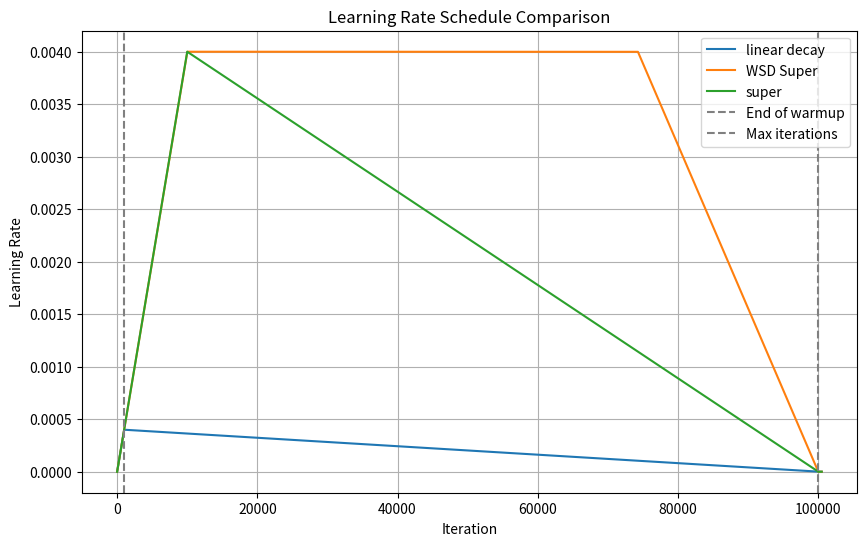

Source code (Python):
import math
for depth in [8,12,16,20,24]:
    for model_name in ["samba","sambay","transformer","sambayoco"]:
        print(f"\nDepth {depth} {model_name}:")
        nodes = 8
        micro_batch_size = 2
        devices = 8
        seq_len = 4096
        train_config = "scaling"
        model_name = model_name+"_d"+str(depth)
        if "samba" in model_name:
            ar = 122
            mult = 15 * (ar ** 2) + 160 * ar
        if "sambay" in model_name:
            ar = 124
            mult = 14.5 * (ar ** 2) + 144 * ar
        if "transformer" in model_name:
            ar = 128
            mult = 14.5 * (ar ** 2) # 237568
        if "sambayoco" in model_name:
            ar = 126
            mult = 13.5 * (ar ** 2) + 208 * ar
        
        # Base parameters (d0 = 16)
        d0 = 16
        eta0 = 4e-4  # Base learning rate
        b0 = 2**21   # Base batch size (2M tokens)
        t0 = int(1e11)  # Base tokens (100B)
        
        # Calculate base parameters with correct multiplier
        n0 = 237568 * (d0**3)  # Base parameters
        
        # Calculate target parameters
        n_target = mult * (depth**3)
        # Scale tokens based on parameter count (Chinchilla scaling)
        train_tokens = int(t0 * n_target / n0)
        # Scale learning rate and batch size
        raw_b = int(b0)
        multiple = nodes * devices * micro_batch_size * seq_len
        b = (raw_b // multiple) * multiple
        
        learning_rate = eta0 * math.sqrt(b*d0/depth/b0)


        global_batch_size =  b // (seq_len * nodes)

        print(f"Parameters: {n_target:,}")
        print(f"Raw batch size: {raw_b}")
        print(f"Batch size: {b}")
        print(f"Width: {ar*depth}")
        print(f"Learning rate: {learning_rate:.2e}")
        print(f"Global batch size: {global_batch_size}")
        print(f"Max tokens: {train_tokens:,}")

def legacy_update_global(depth=None):
    global model_name, train_config, name, out_dir, devices, learning_rate, nodes, train_tokens, \
        global_batch_size, micro_batch_size, total_evals, warmup_tokens, log_step_interval, \
        eval_iters, min_lr, batch_size, gradient_accumulation_steps, log_iter_interval, hparams
    if "20B" in name:
        train_tokens = int(1e11) // 5 # 20 billion
    elif "100B" in name:
        train_tokens = int(1e11) # 100 billion
    elif "2.5B" in name:
        train_tokens = int(2.5e9) # 2.5B billion
        learning_rate = 6e-4
    elif "7B" in name:
        train_tokens = int(7e9) # 7 billion
        learning_rate = 3e-4
    elif "15B" in name:
        train_tokens = int(15e9) # 15 billion
        learning_rate = 2.5e-4
    elif "26B" in name:
        train_tokens = int(26e9) # 26 billion
        learning_rate = 2e-4

    if "512x4k" in name:
        #4k
        global_batch_size = 512 // nodes
        micro_batch_size = 4 # 8
    elif "128x4k" in name:
        #4k
        global_batch_size = 128 // nodes
        micro_batch_size = 1 # 8
    elif "256x8k" in name:
        #8k
        global_batch_size = 256 // nodes
        micro_batch_size = 2 
    elif "128x16k" in name:
        #16k
        global_batch_size = 128 // nodes
        micro_batch_size = 1 # 2 
        # learning_rate = 6e-4
    elif "32x16k" in name:
        #16k
        global_batch_size = 32 // nodes
        micro_batch_size = 1 # 2 
        # learning_rate = 6e-4
    elif "64x8k" in name:
        #16k
        global_batch_size = 64 // nodes
        micro_batch_size = 1 # 2 
        # learning_rate = 6e-4
    elif "64x32k" in name:
        #32k
        global_batch_size = 64 // nodes
        micro_batch_size = 1 
    elif "1024x2k" in name:
        #2k
        global_batch_size = 1024 // nodes
        micro_batch_size = 16
# learning rate decay scheduler (linear warmup and decay)
# learning rate scheduler with warmup, stable period, and decay
def get_lr(it: int, warmup_iters: int, max_iters: int) -> float:
    # 1) linear warmup for warmup_iters steps
    if it < warmup_iters:
        return learning_rate * it / warmup_iters
    
    # 2) if it > max_iters, return min learning rate
    if it > max_iters:
        return min_lr
    
    if "wsd" in train_config:
        # 3) stable period for 5/7 of training after warmup (deepseekv3 schedule)
        stable_iters = int(5/7 * (max_iters - warmup_iters))
        if it < warmup_iters + stable_iters:
            return learning_rate
            
        # 4) decay period for remaining iterations
        decay_iters = max_iters - warmup_iters - stable_iters
        decay_ratio = (it - warmup_iters - stable_iters) / decay_iters
        assert 0 <= decay_ratio <= 1
    else:
        # 3) in between, use linear or cosine decay down to min learning rate
        decay_ratio = (it - warmup_iters) / (max_iters - warmup_iters)
    if "scaling" in train_config:
        # Linear decay
        return learning_rate + decay_ratio * (min_lr - learning_rate)
    else:
        # Cosine decay
        coeff = 0.5 * (1.0 + math.cos(math.pi * decay_ratio))  # coeff ranges 0..1
        return min_lr + coeff * (learning_rate - min_lr)

def get_param_groups(model):
    """Group parameters by their types to apply different learning rate multipliers"""
        
    no_decay = vector_names
    for n, p in model.named_parameters():
        print(n, p.shape)
    param_groups = [
        {
            "params": [
                p for n, p in model.named_parameters()
                if "weight" in n.lower() and not any(nd in n.lower() for nd in no_decay) 
            ],
            "weight_decay": weight_decay,
            "lr_mult": gd0 / gd,  # Base multiplier for weights
        },
        {
            "params": [
                p for n, p in model.named_parameters()
                if (not "weight" in n.lower() or any(nd in n.lower() for nd in no_decay))
                 and not any(x in n.lower() for x in ["wte"])
            ],
            "weight_decay": 0.0,
            "lr_mult": 1.0,  # Base multiplier for no-decay parameters (vectors)
        },
        {
            "params": [
                p for n, p in model.named_parameters()
                if any(x in n.lower() for x in ["wte"])
            ],
            "weight_decay": 0.0,
            "lr_mult": 20.0,  # Higher multiplier for embeddings and lm_head
        }
    ]

    return param_groups

def module_filter_fn(mod, fqn): 
    return ( 
        mod.in_features >= size_limit 
        and mod.out_features >= size_limit 
        and mod.in_features % 16 == 0 
        and mod.out_features % 16 == 0 
    ) 

def update_global(depth=None):
    weight_decay = 0.1
    multiple = nodes * devices * micro_batch_size * seq_len
    beta1 = 0.9
    beta2 = 0.95
    eps = 1e-8
    warmup_tokens = int(1e9)
    if super_mup: 
        raw_b =  b0 #int(b0 * math.sqrt(train_tokens/t0))
        b = (raw_b // multiple) * multiple
        learning_rate = eta0 * math.sqrt(d0/depth) * math.sqrt(b/b0)
        eps = eps / math.sqrt(b/b0)
        beta1 = 1 - (1-beta1) * b/b0
        beta2 = 1 - (1-beta2) * b/b0
        warmup_tokens = int(warmup_tokens *10 * (b / b0 )) # iso-steps
        weight_decay = weight_decay / 10 * eta0 / learning_rate
    else:
        raw_b = b0
        b = (raw_b // multiple) * multiple
        learning_rate = eta0 * math.sqrt(b/b0)
        if mup:
            learning_rate = learning_rate * math.sqrt(d0/depth)
    global_batch_size =  b // (seq_len * nodes)
    
def plot_lr_schedule():
    import matplotlib.pyplot as plt
    import numpy as np
    global learning_rate
    # Test parameters
    test_warmup = 1000
    test_max_iter = 100000
    iterations = np.arange(0, test_max_iter + 500)
    
    # Get learning rates for both scaling and non-scaling
    global train_config
    global min_lr 
    min_lr = 0
    # Test scaling setting
    train_config = "scaling"
    learning_rate = 4e-4
    lr_scaling = [get_lr(it, test_warmup, test_max_iter) for it in iterations]
    
    train_config = "wsd_scaling"
    learning_rate = 4e-3
    lr_scaling_wsd_super= [get_lr(it, test_warmup*10, test_max_iter) for it in iterations]
    
    train_config = "scaling"
    learning_rate = 4e-3
    lr_scaling_super= [get_lr(it, test_warmup*10, test_max_iter) for it in iterations]
       
    # # Test cosine setting
    # train_config = "cosine" 
    # lr_cosine = [get_lr(it, test_warmup, test_max_iter) for it in iterations]
    
    # Plot
    plt.figure(figsize=(10, 6))
    plt.plot(iterations, lr_scaling, label='linear decay')
    plt.plot(iterations, lr_scaling_wsd_super, label='WSD Super')
    plt.plot(iterations, lr_scaling_super, label='super')
    #plt.plot(iterations, lr_cosine, label='Cosine decay')
    plt.axvline(x=test_warmup, color='gray', linestyle='--', label='End of warmup')
    plt.axvline(x=test_max_iter, color='gray', linestyle='--', label='Max iterations')
    plt.xlabel('Iteration')
    plt.ylabel('Learning Rate')
    plt.title('Learning Rate Schedule Comparison')
    plt.legend()
    plt.grid(True)
    plt.savefig('lr_schedule.png')
    plt.close()

plot_lr_schedule()
    
